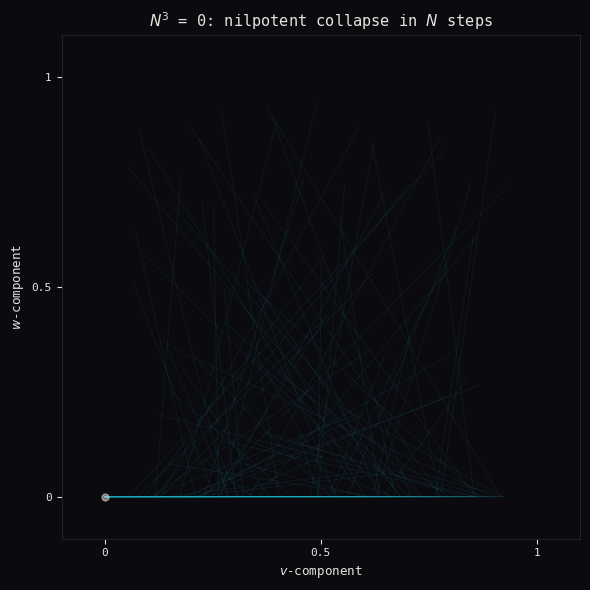

Write Python code to recreate this figure. (Note: this script raises an exception after producing the figure.)
#!/usr/bin/env python3
"""The nilpotent operator: N³ = 0. Trajectories collapse in at most 3 steps."""

import matplotlib
matplotlib.use("Agg")
import matplotlib.pyplot as plt
import numpy as np

N_POWER = 3  # N³ = 0
COLORS = ["#0d6e8a", "#1a8fa8", "#2db5c5", "#4ddde0"]
BG = "#0a0a0f"
TEXT = "#e8e4dd"

# N = [[0,1,0],[0,0,1],[0,0,0]] — N³ = 0
N = np.array([[0, 1, 0], [0, 0, 1], [0, 0, 0]], dtype=float)

fig, ax = plt.subplots(figsize=(6, 6))
fig.patch.set_facecolor(BG)
ax.set_facecolor(BG)

ax.set_xlim(-0.1, 1.1)
ax.set_ylim(-0.1, 1.1)

# Sample starting points across the space
np.random.seed(42)
points = np.random.uniform(0.05, 0.95, (80, 3))

for pt in points:
    x, y, z = pt
    path = [pt.copy()]
    for _ in range(N_POWER):
        x, y, z = y, z, 0.0
        path.append(np.array([y, z, 0.0]))
        if np.linalg.norm(path[-1]) < 1e-10:
            break

    path = np.array(path)
    alpha = max(0.08, 0.25 - 0.05 * len(path))
    c = COLORS[min(len(path) - 1, len(COLORS) - 1)]
    ax.plot(path[:, 0], path[:, 1], color=c, alpha=alpha, linewidth=0.6)

# Mark zero
ax.plot(0, 0, "o", color=TEXT, markersize=5, alpha=0.5)

ax.set_xlabel("$v$-component", color=TEXT, fontsize=9, family="monospace")
ax.set_ylabel("$w$-component", color=TEXT, fontsize=9, family="monospace")
ax.set_title(f"$N^{{{N_POWER}}}$ = 0: nilpotent collapse in $N$ steps", color=TEXT, fontsize=11, family="monospace")

ax.spines["top"].set_color("#222228")
ax.spines["bottom"].set_color("#222228")
ax.spines["left"].set_color("#222228")
ax.spines["right"].set_color("#222228")
ax.tick_params(colors=TEXT, which="both")
ax.set_xticks([0, 0.5, 1])
ax.set_xticklabels(["0", "0.5", "1"], color=TEXT, fontsize=8, family="monospace")
ax.set_yticks([0, 0.5, 1])
ax.set_yticklabels(["0", "0.5", "1"], color=TEXT, fontsize=8, family="monospace")

plt.tight_layout()
plt.savefig("/home/sprite/slop-salon-vita/assets/nilpotent-sketch.png",
            dpi=150, facecolor=BG, edgecolor="none")
plt.close()
